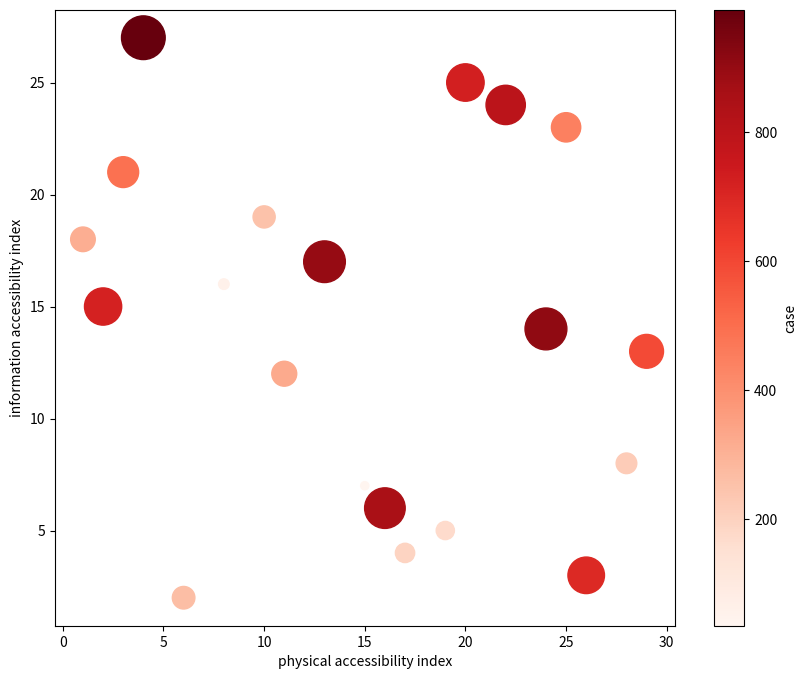

This figure's Python source: (Note: this script raises an exception after producing the figure.)
import random
import pandas
import string
import matplotlib.pyplot as plt

testinde = list(string.ascii_lowercase[:20])
testphys = random.sample(range(1, 30), 20)
testinfo = random.sample(range(1, 30), 20)
testcase = random.sample(range(20, 1000), 20)
testdf = pandas.DataFrame({'phys': testphys, 'info': testinfo, 'case': testcase}, index=testinde)

# testplt1 = plt.scatter(x=testdf['phys'], y=testdf['info'], c=testdf['case'], cmap='Reds', s=testdf['case'])
# plt.show()

testplt1 = testdf.plot.scatter(x='phys', y='info', c='case', colormap='Reds', s=testdf['case'], figsize=(10, 8))
testplt1.set_xlabel('physical accessibility index')
testplt1.set_ylabel('information accessibility index')
plt.savefig('scripts/testplt1.png')